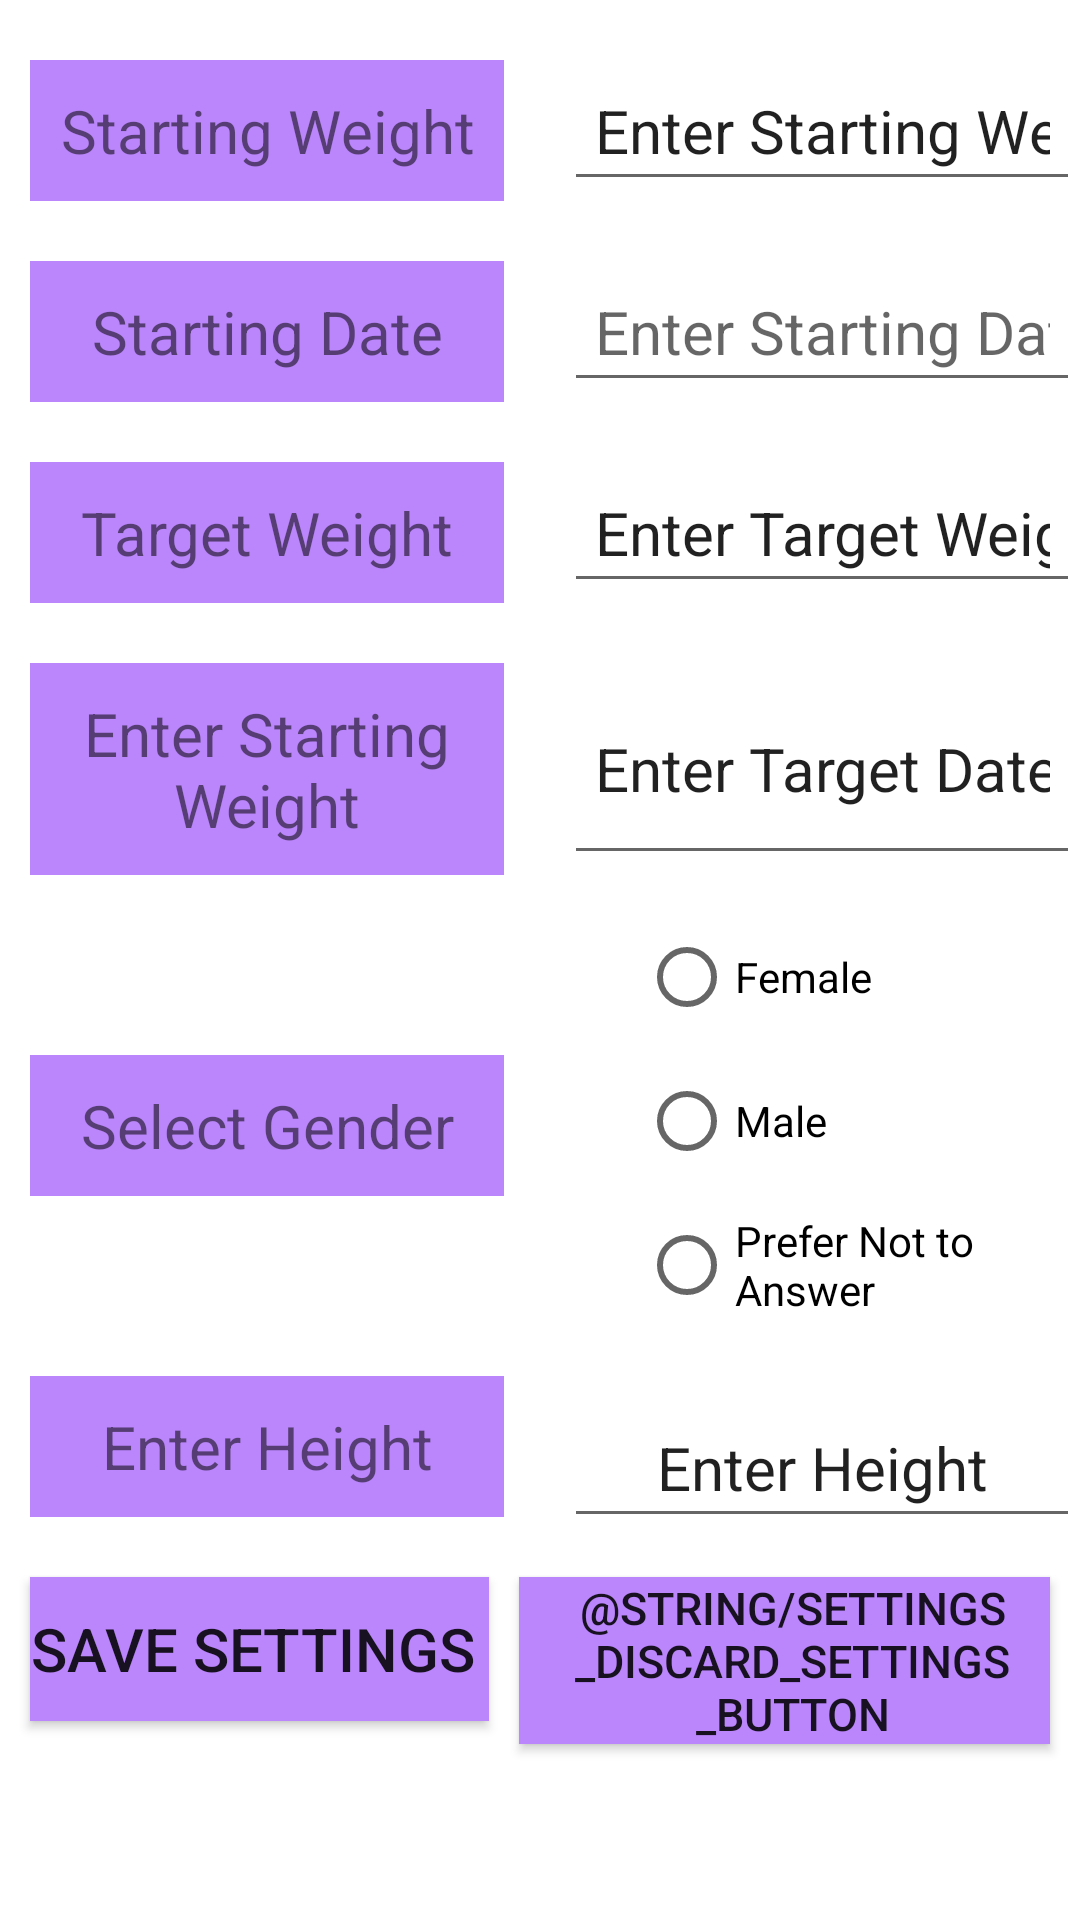

Android layout source for this screen:
<!-- AndroidManifest.xml: application theme Theme.CIS692FinalProject -->
<!-- res/layout/activity_settings.xml -->
<?xml version="1.0" encoding="utf-8"?>
<RelativeLayout xmlns:android="http://schemas.android.com/apk/res/android"
    xmlns:app="http://schemas.android.com/apk/res-auto"
    xmlns:tools="http://schemas.android.com/tools"
    android:layout_width="match_parent"
    android:layout_height="match_parent"
    tools:context=".SettingsActivity">

    
    <TextView
        android:id="@+id/label_settings_current_weight"
        android:layout_width="wrap_content"
        android:layout_height="wrap_content"
        android:layout_marginLeft="10dp"
        android:layout_marginTop="20dp"
        android:background="@color/purple_200"
        android:padding="10dp"
        android:gravity="center"
        android:text="@string/settings_starting_weight_label"
        android:textSize="20sp"
        tools:ignore="MissingConstraints" />

    
    <EditText
        android:id="@+id/input_settings_current_weight"
        android:layout_width="wrap_content"
        android:layout_height="wrap_content"
        android:layout_marginLeft="20dp"
        android:layout_marginTop="20dp"
        android:layout_toRightOf="@id/label_settings_current_weight"
        android:padding="10dp"
        android:gravity="center"
        android:text="@string/settings_starting_weight_input_hint"
        android:inputType="numberDecimal"
        android:textSize="20sp"
        tools:ignore="MissingConstraints" />

    
    <TextView
        android:id="@+id/label_settings_starting_date"
        android:layout_width="wrap_content"
        android:layout_height="wrap_content"
        android:layout_below="@id/label_settings_current_weight"
        android:layout_alignRight="@id/label_settings_current_weight"
        android:layout_alignLeft="@id/label_settings_current_weight"
        android:layout_marginTop="20dp"
        android:background="@color/purple_200"
        android:padding="10dp"
        android:gravity="center"
        android:text="@string/settings_starting_date_label"
        android:textSize="20sp"
        tools:ignore="MissingConstraints" />

    
    <EditText
        android:id="@+id/input_settings_starting_date"
        android:layout_width="wrap_content"
        android:layout_height="wrap_content"
        android:layout_below="@id/input_settings_current_weight"
        android:layout_toRightOf="@id/label_settings_starting_date"
        android:layout_alignRight="@id/input_settings_current_weight"
        android:layout_alignLeft="@id/input_settings_current_weight"
        android:layout_marginTop="20dp"
        android:padding="10dp"
        android:gravity="center"
        android:hint="@string/settings_starting_date_input_hint"
        android:inputType="date"
        android:textSize="20sp"
        tools:ignore="MissingConstraints" />

    
    <TextView
        android:id="@+id/label_settings_target_weight"
        android:layout_width="wrap_content"
        android:layout_height="wrap_content"
        android:layout_below="@id/label_settings_starting_date"
        android:layout_alignRight="@id/label_settings_current_weight"
        android:layout_alignLeft="@id/label_settings_current_weight"
        android:layout_marginTop="20dp"
        android:background="@color/purple_200"
        android:padding="10dp"
        android:gravity="center"
        android:text="@string/settings_target_weight_label"
        android:textSize="20sp"
        tools:ignore="MissingConstraints" />

    
    <EditText
        android:id="@+id/input_settings_target_weight"
        android:layout_width="wrap_content"
        android:layout_height="wrap_content"
        android:layout_below="@id/input_settings_starting_date"
        android:layout_alignRight="@id/input_settings_current_weight"
        android:layout_alignLeft="@id/input_settings_current_weight"
        android:layout_marginTop="20dp"
        android:padding="10dp"
        android:gravity="center"
        android:text="@string/settings_target_weight_input_hint"
        android:inputType="numberDecimal"
        android:textSize="20sp"
        tools:ignore="MissingConstraints" />

    
    <TextView
        android:id="@+id/label_settings_target_date"
        android:layout_width="wrap_content"
        android:layout_height="wrap_content"
        android:layout_below="@id/label_settings_target_weight"
        android:layout_alignRight="@id/label_settings_current_weight"
        android:layout_alignLeft="@id/label_settings_current_weight"
        android:layout_marginTop="20dp"
        android:background="@color/purple_200"
        android:padding="10dp"
        android:gravity="center"
        android:text="@string/settings_starting_weight_input_hint"
        android:textSize="20sp"
        tools:ignore="MissingConstraints" />

    
    <EditText
        android:id="@+id/input_settings_target_date"
        android:layout_width="wrap_content"
        android:layout_height="wrap_content"
        android:layout_below="@id/input_settings_target_weight"
        android:layout_alignRight="@id/input_settings_current_weight"
        android:layout_alignLeft="@id/input_settings_current_weight"
        android:layout_alignBottom="@id/label_settings_target_date"
        android:layout_marginTop="20dp"
        android:padding="10dp"
        android:gravity="center"
        android:text="@string/settings_target_date_input_hint"
        android:inputType="date"
        android:textSize="20sp"
        tools:ignore="MissingConstraints" />

    
    <TextView
        android:id="@+id/label_settings_gender"
        android:layout_width="wrap_content"
        android:layout_height="wrap_content"
        android:layout_below="@id/label_settings_target_date"
        android:layout_alignRight="@id/label_settings_current_weight"
        android:layout_alignLeft="@id/label_settings_current_weight"
        android:layout_marginTop="60dp"
        android:background="@color/purple_200"
        android:padding="10dp"
        android:gravity="center"
        android:text="@string/settings_select_gender_label"
        android:textSize="20sp"
        tools:ignore="MissingConstraints" />

    
    <RadioGroup
        android:id="@+id/myRadioGroup"
        android:layout_width="wrap_content"
        android:layout_height="wrap_content"
        android:layout_below="@id/input_settings_target_date"
        android:layout_toRightOf="@id/label_settings_gender"
        android:layout_alignRight="@id/input_settings_current_weight"
        android:layout_alignLeft="@id/input_settings_current_weight"
        android:layout_marginTop="10dp"
        android:layout_marginLeft="25dp">


        <RadioButton
            android:id="@+id/radio_button_female"
            android:layout_width="wrap_content"
            android:layout_height="wrap_content"
            android:text="@string/settings_gender_female_option" />

        <RadioButton
            android:id="@+id/radio_button_male"
            android:layout_width="wrap_content"
            android:layout_height="wrap_content"
            android:text="@string/settings_gender_male_option" />

        <RadioButton
            android:id="@+id/radio_button_no_answer"
            android:layout_width="wrap_content"
            android:layout_height="wrap_content"
            android:text="@string/settings_gender_prefer_not_to_answer_option" />

    </RadioGroup>

    
    <TextView
        android:id="@+id/label_settings_height"
        android:layout_width="wrap_content"
        android:layout_height="wrap_content"
        android:layout_below="@id/label_settings_gender"
        android:layout_alignRight="@id/label_settings_current_weight"
        android:layout_alignLeft="@id/label_settings_current_weight"
        android:layout_marginTop="60dp"
        android:background="@color/purple_200"
        android:padding="10dp"
        android:gravity="center"
        android:text="@string/settings_height_label"
        android:textSize="20sp"
        tools:ignore="MissingConstraints" />


    
    <EditText
        android:id="@+id/input_settings_height"
        android:layout_width="wrap_content"
        android:layout_height="wrap_content"
        android:layout_below="@id/myRadioGroup"
        android:layout_alignRight="@id/input_settings_current_weight"
        android:layout_alignLeft="@id/input_settings_current_weight"
        android:layout_marginTop="20dp"
        android:padding="10dp"
        android:gravity="center"
        android:text="@string/settings_height_input_hint"
        android:inputType="text"
        android:textSize="20sp"
        tools:ignore="MissingConstraints" />

    
    <Button
        android:id="@+id/button_settings_save_settings"
        android:layout_width="wrap_content"
        android:layout_height="wrap_content"
        android:layout_below="@id/label_settings_height"
        android:layout_marginTop="20dp"
        android:layout_marginLeft="10dp"
        android:paddingRight="5dp"
        android:background="@color/purple_200"
        android:textSize="20sp"
        android:text="@string/settings_save_settings_button"/>

    
    <Button
        android:id="@+id/button_settings_discard_settings"
        android:layout_width="wrap_content"
        android:layout_height="wrap_content"
        android:layout_below="@id/label_settings_height"
        android:layout_toRightOf="@id/button_settings_save_settings"
        android:layout_marginTop="20dp"
        android:layout_marginRight="10dp"
        android:layout_marginLeft="10dp"
        android:paddingLeft="5dp"
        android:background="@color/purple_200"
        android:textSize="15sp"
        android:text="@string/settings_discard_settings_button"/>


</RelativeLayout>
<!-- resources referenced by this layout -->
<resources>
  <string name="settings_gender_female_option">Female</string>
  <string name="settings_gender_male_option">Male</string>
  <string name="settings_gender_prefer_not_to_answer_option">Prefer Not to Answer</string>
  <string name="settings_height_input_hint">Enter Height</string>
  <string name="settings_height_label">Enter Height</string>
  <string name="settings_save_settings_button">Save Settings</string>
  <string name="settings_select_gender_label">Select Gender</string>
  <string name="settings_starting_date_input_hint">Enter Starting Date</string>
  <string name="settings_starting_date_label">Starting Date</string>
  <string name="settings_starting_weight_input_hint">Enter Starting Weight</string>
  <string name="settings_starting_weight_label">Starting Weight</string>
  <string name="settings_target_date_input_hint">Enter Target Date</string>
  <string name="settings_target_weight_input_hint">Enter Target Weight</string>
  <string name="settings_target_weight_label">Target Weight</string>
  <style name="Theme.CIS692FinalProject" parent="Theme.MaterialComponents.DayNight.DarkActionBar">
          
          <item name="colorPrimary">@color/purple_500</item>
          <item name="colorPrimaryVariant">@color/purple_700</item>
          <item name="colorOnPrimary">@color/white</item>
          
          <item name="colorSecondary">@color/teal_200</item>
          <item name="colorSecondaryVariant">@color/teal_700</item>
          <item name="colorOnSecondary">@color/black</item>
          
          <item name="android:statusBarColor" tools:targetApi="l">?attr/colorPrimaryVariant</item>
          
      </style>
  <!-- not gathered from this repository: default colours our renderer supplied (Android Studio template values) -->
  <color name="purple_200">#FFBB86FC</color>
  <color name="purple_500">#FF6200EE</color>
  <color name="purple_700">#FF3700B3</color>
  <color name="teal_200">#FF03DAC5</color>
  <color name="teal_700">#FF018786</color>
  <color name="black">#FF000000</color>
  <color name="white">#FFFFFFFF</color>
</resources>
